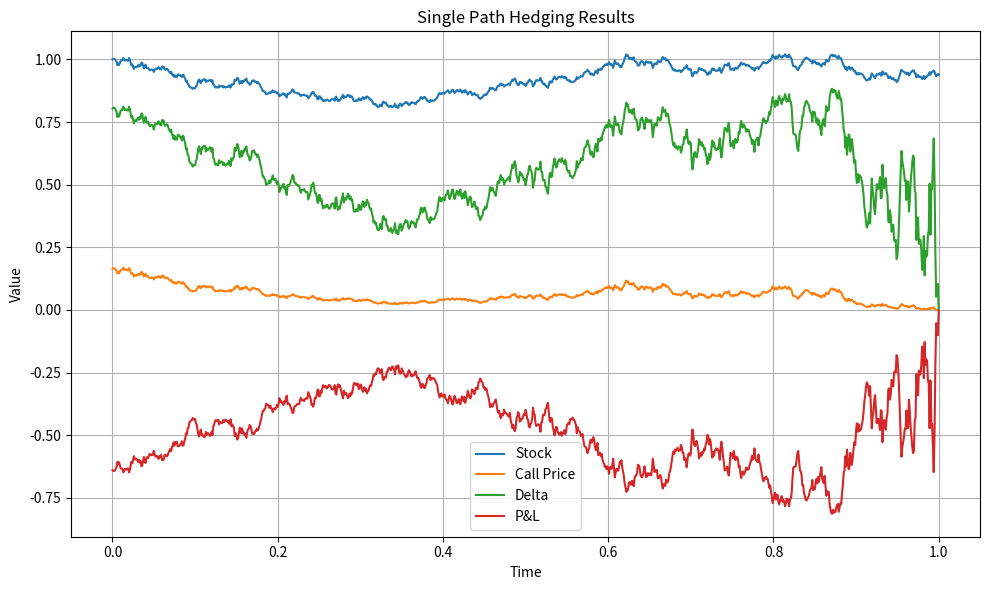
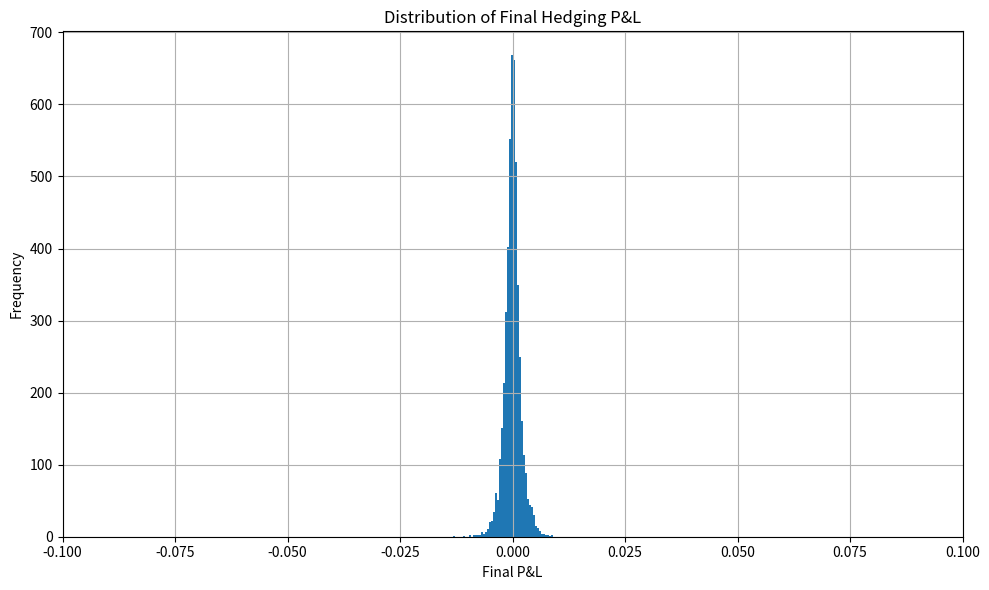

Recreate these plots in Python, in order.
# -*- coding: utf-8 -*-
"""
Delta hedging with the Black-Scholes model.

Demonstrates dynamic delta hedging strategy for European options,
analyzing profit and loss from hedging errors.

Reference:
    Oosterlee & Grzelak (2019). Mathematical Modeling and Computation in
    Finance. World Scientific.
"""

import numpy as np
import matplotlib.pyplot as plt
import scipy.stats as st
import enum


# =============================================================================
# 1. Enum Definition
# =============================================================================

class OptionType(enum.Enum):
    """Enumeration for option type."""
    CALL = 1.0
    PUT = -1.0


# =============================================================================
# 2. Path Generation
# =============================================================================

def generate_paths_gbm(num_paths, num_steps, maturity, r, sigma, s0):
    """
    Generate GBM paths using Euler discretization.

    Parameters
    ----------
    num_paths : int
        Number of sample paths.
    num_steps : int
        Number of time steps.
    maturity : float
        Time to maturity (T).
    r : float
        Risk-free rate.
    sigma : float
        Volatility.
    s0 : float
        Initial stock price.

    Returns
    -------
    paths : dict
        Dictionary with keys 'time' and 'S'.
    """
    z = np.random.normal(0.0, 1.0, (num_paths, num_steps))
    x = np.zeros((num_paths, num_steps + 1))
    w = np.zeros((num_paths, num_steps + 1))
    time = np.zeros(num_steps + 1)

    x[:, 0] = np.log(s0)

    dt = maturity / float(num_steps)
    for i in range(num_steps):
        # Ensure samples from normal have mean 0 and variance 1
        if num_paths > 1:
            z[:, i] = (z[:, i] - np.mean(z[:, i])) / np.std(z[:, i])
        w[:, i + 1] = w[:, i] + np.sqrt(dt) * z[:, i]
        x[:, i + 1] = x[:, i] + (r - 0.5 * sigma * sigma) * dt + sigma * (w[:, i + 1] - w[:, i])
        time[i + 1] = time[i] + dt

    # Compute stock prices from log-prices
    s = np.exp(x)
    paths = {"time": time, "S": s}
    return paths


# =============================================================================
# 3. Black-Scholes Pricing Functions
# =============================================================================

def bs_call_put_option_price(option_type, s0, strikes, sigma, t, maturity, r):
    """
    Black-Scholes Call/Put option price.

    Parameters
    ----------
    option_type : OptionType
        CALL or PUT.
    s0 : float
        Initial stock price.
    strikes : array_like
        Strike prices.
    sigma : float
        Volatility.
    t : float
        Current time.
    maturity : float
        Maturity (T).
    r : float
        Risk-free rate.

    Returns
    -------
    value : ndarray
        Option price.
    """
    strikes = np.array(strikes).reshape([len(strikes), 1])
    d1 = (np.log(s0 / strikes) + (r + 0.5 * np.power(sigma, 2.0)) * (maturity - t)) / (sigma * np.sqrt(maturity - t))
    d2 = d1 - sigma * np.sqrt(maturity - t)
    if option_type == OptionType.CALL:
        value = st.norm.cdf(d1) * s0 - st.norm.cdf(d2) * strikes * np.exp(-r * (maturity - t))
    elif option_type == OptionType.PUT:
        value = st.norm.cdf(-d2) * strikes * np.exp(-r * (maturity - t)) - st.norm.cdf(-d1) * s0
    return value


def bs_delta(option_type, s0, strikes, sigma, t, maturity, r):
    """
    Black-Scholes delta (first derivative w.r.t. spot).

    Parameters
    ----------
    option_type : OptionType
        CALL or PUT.
    s0 : float
        Current stock price.
    strikes : array_like
        Strike prices.
    sigma : float
        Volatility.
    t : float
        Current time.
    maturity : float
        Maturity (T).
    r : float
        Risk-free rate.

    Returns
    -------
    delta : ndarray
        Option delta.
    """
    # Handle numerical issues near maturity
    if t - maturity > 10e-20 and maturity - t < 10e-7:
        t = maturity

    strikes = np.array(strikes).reshape([len(strikes), 1])
    d1 = (np.log(s0 / strikes) + (r + 0.5 * np.power(sigma, 2.0)) * (maturity - t)) / (sigma * np.sqrt(maturity - t))
    if option_type == OptionType.CALL:
        value = st.norm.cdf(d1)
    elif option_type == OptionType.PUT:
        value = st.norm.cdf(d1) - 1.0
    return value


# =============================================================================
# 4. Visualization
# =============================================================================

def plot_single_path_results(time, stock_prices, call_prices, deltas, pnl):
    """
    Plot results for a single sample path.

    Parameters
    ----------
    time : ndarray
        Time grid.
    stock_prices : ndarray
        Stock prices along path.
    call_prices : ndarray
        Option prices along path.
    deltas : ndarray
        Delta values along path.
    pnl : ndarray
        Profit and loss along path.
    """
    plt.figure(1, figsize=(10, 6))
    plt.plot(time, stock_prices, label='Stock')
    plt.plot(time, call_prices, label='Call Price')
    plt.plot(time, deltas, label='Delta')
    plt.plot(time, pnl, label='P&L')
    plt.legend()
    plt.grid()
    plt.xlabel('Time')
    plt.ylabel('Value')
    plt.title('Single Path Hedging Results')
    plt.tight_layout()


def plot_pnl_histogram(pnl_final):
    """
    Plot histogram of final P&L across all paths.

    Parameters
    ----------
    pnl_final : ndarray
        Final P&L values for all paths.
    """
    plt.figure(2, figsize=(10, 6))
    plt.hist(pnl_final, 50)
    plt.grid()
    plt.xlim([-0.1, 0.1])
    plt.xlabel('Final P&L')
    plt.ylabel('Frequency')
    plt.title('Distribution of Final Hedging P&L')
    plt.tight_layout()


# =============================================================================
# 5. Main
# =============================================================================

def main():
    """Run delta hedging simulation with Black-Scholes model."""
    # ===== Parameters =====
    num_paths = 5000
    num_steps = 1000
    maturity = 1.0
    r = 0.1  # Risk-free rate
    sigma = 0.2  # Volatility
    s0 = 1.0  # Initial stock price
    strikes = [0.95]
    option_type = OptionType.CALL

    np.random.seed(1)
    paths = generate_paths_gbm(num_paths, num_steps, maturity, r, sigma, s0)
    time = paths["time"]
    stock = paths["S"]

    # ===== Hedging Setup =====
    # Define callable functions for option pricing and delta
    def option_price_func(t, strike, spot):
        return bs_call_put_option_price(option_type, spot, strike, sigma, t, maturity, r)

    def delta_func(t, strike, spot):
        return bs_delta(option_type, spot, strike, sigma, t, maturity, r)

    # Initialize portfolio
    pnl = np.zeros((num_paths, num_steps + 1))
    delta_init = delta_func(0.0, strikes, s0)
    pnl[:, 0] = option_price_func(0.0, strikes, s0) - delta_init * s0

    # Track option prices and deltas
    call_matrix = np.zeros((num_paths, num_steps + 1))
    call_matrix[:, 0] = option_price_func(0.0, strikes, s0)
    delta_matrix = np.zeros((num_paths, num_steps + 1))
    delta_matrix[:, 0] = delta_func(0.0, strikes, s0)

    # ===== Dynamic Hedging Loop =====
    for i in range(1, num_steps + 1):
        dt = time[i] - time[i - 1]
        delta_old = delta_func(time[i - 1], strikes, stock[:, i - 1])
        delta_curr = delta_func(time[i], strikes, stock[:, i])

        # Update P&L: accrue interest and rehedge
        pnl[:, i] = pnl[:, i - 1] * np.exp(r * dt) - (delta_curr - delta_old) * stock[:, i]
        call_matrix[:, i] = option_price_func(time[i], strikes, stock[:, i])
        delta_matrix[:, i] = delta_curr

    # Final settlement: pay option payoff and liquidate hedge
    pnl[:, -1] = pnl[:, -1] - np.maximum(stock[:, -1] - np.array(strikes), 0) + delta_matrix[:, -1] * stock[:, -1]

    # ===== Results Analysis =====
    path_id = 13
    plot_single_path_results(time, stock[path_id, :], call_matrix[path_id, :],
                            delta_matrix[path_id, :], pnl[path_id, :])
    plot_pnl_histogram(pnl[:, -1])
    plt.show()

    # Print sample results
    for i in range(num_paths):
        print('path_id={0:2d}, PnL(t_0)={1:0.4f}, PnL(T-1)={2:0.4f}, S(T)={3:0.4f}, max(S(T)-K,0)={4:0.4f}, PnL(T)={5:0.4f}'.format(
            i, pnl[0, 0], pnl[i, -2], stock[i, -1], np.maximum(stock[i, -1] - np.array(strikes), 0)[0], pnl[i, -1]))


if __name__ == "__main__":
    main()
